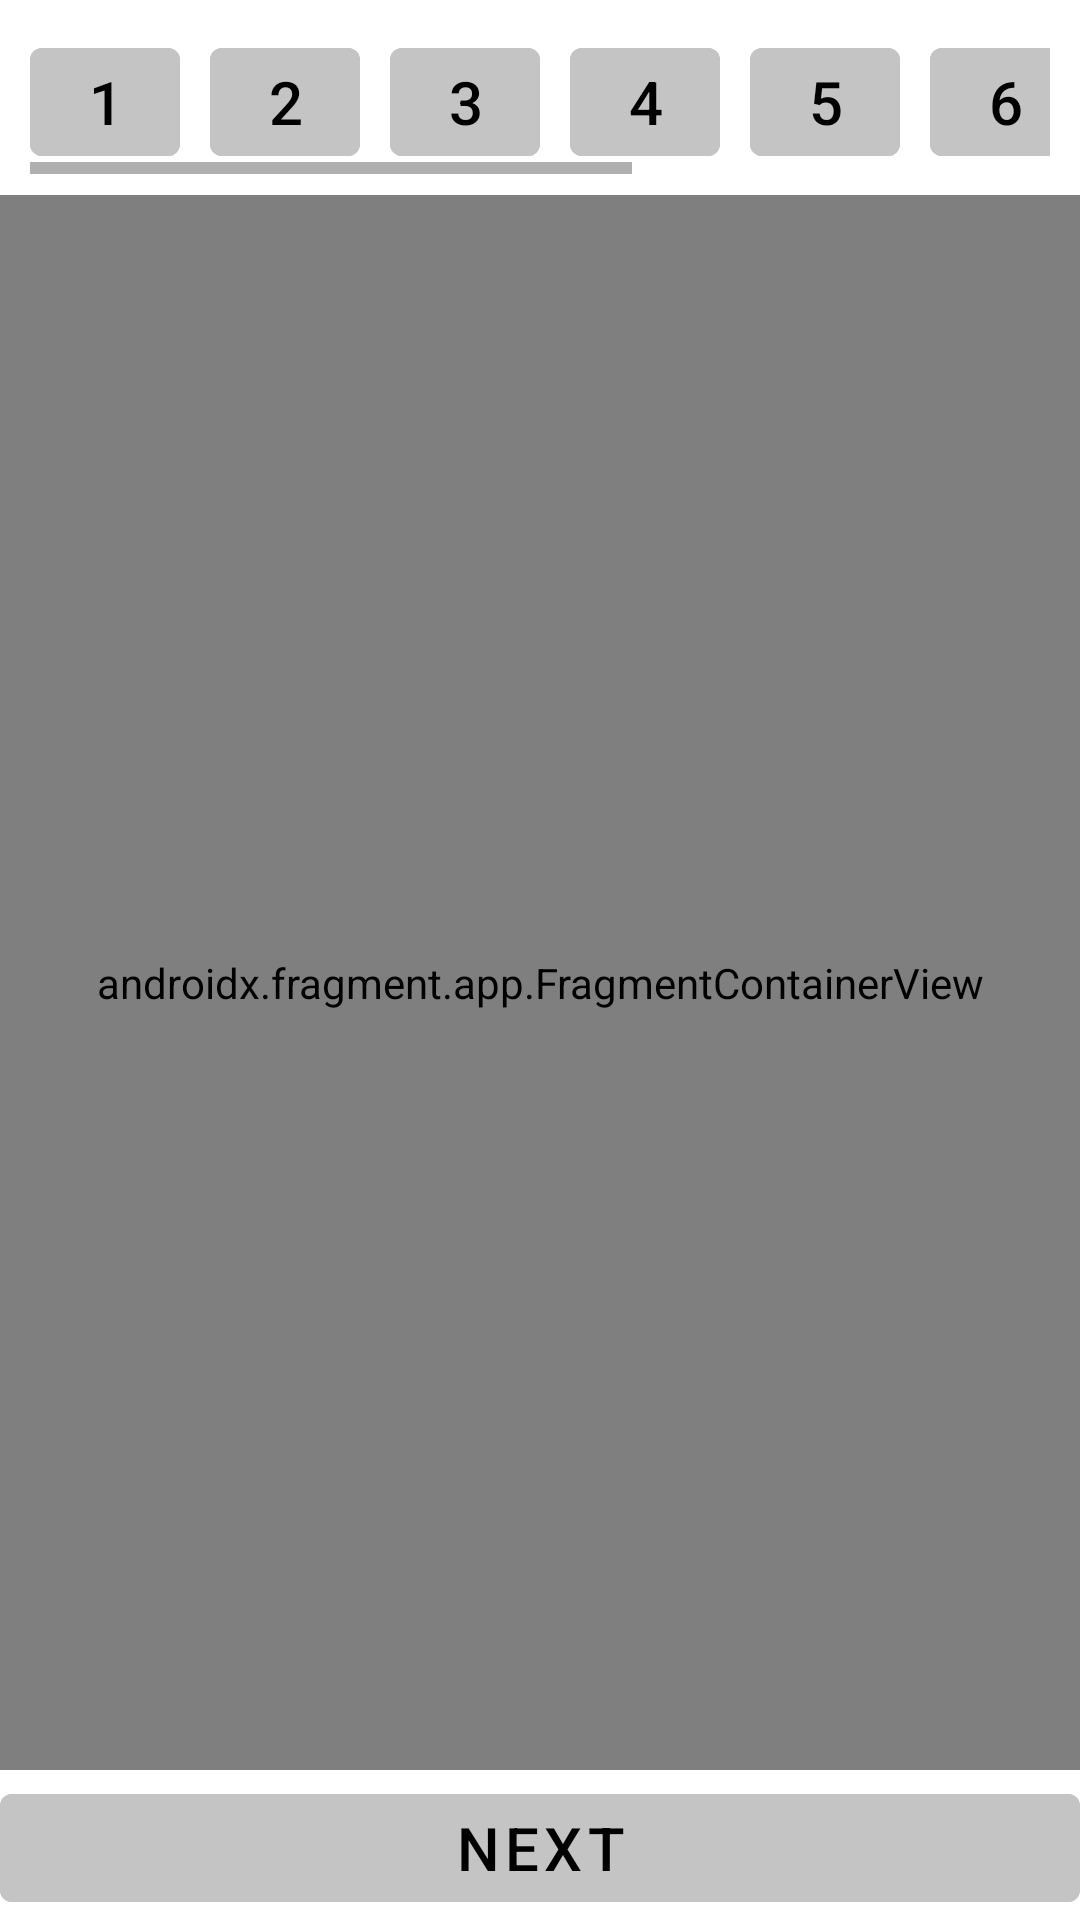

The Android layout XML behind this screen, and the referenced resources:
<!-- AndroidManifest.xml: activity theme Theme.AppTheme -->
<!-- res/layout/activity_main.xml -->
<?xml version="1.0" encoding="utf-8"?>
<androidx.constraintlayout.widget.ConstraintLayout xmlns:android="http://schemas.android.com/apk/res/android"
    xmlns:app="http://schemas.android.com/apk/res-auto"
    xmlns:tools="http://schemas.android.com/tools"
    android:layout_width="match_parent"
    android:layout_height="match_parent"
    tools:context=".View.Activities.MainActivity">

    <HorizontalScrollView
        app:layout_constraintTop_toTopOf="parent"
        app:layout_constraintStart_toStartOf="parent"
        app:layout_constraintEnd_toEndOf="parent"
        android:layout_width="wrap_content"
        android:layout_height="wrap_content"
        android:layout_marginTop="10dp"
        android:paddingStart="10dp"
        android:paddingEnd="10dp"
        android:id="@+id/scroll_view">

        <LinearLayout
            android:layout_width="wrap_content"
            android:layout_height="wrap_content"
            android:orientation="horizontal">

            <Button
                android:id="@+id/button_question_1"
                style="?android:attr/buttonBarButtonStyle"
                android:layout_width="50dp"
                android:layout_height="wrap_content"
                android:layout_weight="1"
                android:backgroundTint="@color/gray"
                
                android:text="@string/one"
                android:textColor="@color/black"
                android:textSize="20sp"
                app:cornerRadius="4dp"
                android:layout_marginEnd="10dp"/>

            <Button
                android:id="@+id/button_question_2"
                style="?android:attr/buttonBarButtonStyle"
                android:layout_width="50dp"
                android:layout_height="wrap_content"
                android:layout_weight="1"
                android:backgroundTint="@color/gray"
                
                android:text="@string/two"
                android:textColor="@color/black"
                android:textSize="20sp"
                app:cornerRadius="4dp"
                android:layout_marginEnd="10dp"/>

            <Button
                android:id="@+id/button_question_3"
                style="?android:attr/buttonBarButtonStyle"
                android:layout_width="50dp"
                android:layout_height="wrap_content"
                android:layout_weight="1"
                android:backgroundTint="@color/gray"
                
                android:text="@string/three"
                android:textColor="@color/black"
                android:textSize="20sp"
                app:cornerRadius="4dp"
                android:layout_marginEnd="10dp"/>


            <Button
                android:id="@+id/button_question_4"
                style="?android:attr/buttonBarButtonStyle"
                android:layout_width="50dp"
                android:layout_height="wrap_content"
                android:layout_weight="1"
                android:backgroundTint="@color/gray"
                
                android:text="@string/four"
                android:textColor="@color/black"
                android:textSize="20sp"
                app:cornerRadius="4dp"
                android:layout_marginEnd="10dp"/>

            <Button
                android:id="@+id/button_question_5"
                style="?android:attr/buttonBarButtonStyle"
                android:layout_width="50dp"
                android:layout_height="wrap_content"
                android:layout_weight="1"
                android:backgroundTint="@color/gray"
                
                android:text="@string/five"
                android:textColor="@color/black"
                android:textSize="20sp"
                app:cornerRadius="4dp"
                android:layout_marginEnd="10dp"/>

            <Button
                android:id="@+id/button_question_6"
                style="?android:attr/buttonBarButtonStyle"
                android:layout_width="50dp"
                android:layout_height="wrap_content"
                android:layout_weight="1"
                android:backgroundTint="@color/gray"
                
                android:text="@string/six"
                android:textColor="@color/black"
                android:textSize="20sp"
                app:cornerRadius="4dp"
                android:layout_marginEnd="10dp"/>

            <Button
                android:id="@+id/button_question_7"
                style="?android:attr/buttonBarButtonStyle"
                android:layout_width="50dp"
                android:layout_height="wrap_content"
                android:layout_weight="1"
                android:backgroundTint="@color/gray"
                
                android:text="@string/seven"
                android:textColor="@color/black"
                android:textSize="20sp"
                app:cornerRadius="4dp"
                android:layout_marginEnd="10dp"/>

            <Button
                android:id="@+id/button_question_8"
                style="?android:attr/buttonBarButtonStyle"
                android:layout_width="50dp"
                android:layout_height="wrap_content"
                android:layout_weight="1"
                android:backgroundTint="@color/gray"
                
                android:text="@string/eight"
                android:textColor="@color/black"
                android:textSize="20sp"
                app:cornerRadius="4dp"
                android:layout_marginEnd="10dp"/>

            <Button
                android:id="@+id/button_question_9"
                style="?android:attr/buttonBarButtonStyle"
                android:layout_width="50dp"
                android:layout_height="wrap_content"
                android:layout_weight="1"
                android:backgroundTint="@color/gray"
                
                android:text="@string/nine"
                android:textColor="@color/black"
                android:textSize="20sp"
                app:cornerRadius="4dp"
                android:layout_marginEnd="10dp"
                />

            <Button
                android:id="@+id/button_question_10"
                style="?android:attr/buttonBarButtonStyle"
                android:layout_width="50dp"
                android:layout_height="wrap_content"
                android:layout_weight="1"
                android:backgroundTint="@color/gray"
                android:text="@string/ten"
                android:textColor="@color/black"
                android:textSize="20sp"
                app:cornerRadius="4dp"
                android:layout_marginEnd="10dp"/>

        </LinearLayout>

    </HorizontalScrollView>

    <androidx.fragment.app.FragmentContainerView
        android:id="@+id/fragment_container"
        android:name="androidx.navigation.fragment.NavHostFragment"
        android:layout_width="match_parent"
        android:layout_height="match_parent"
        app:defaultNavHost="true"
        android:layout_marginTop="65dp"
        android:layout_marginBottom="50dp"
        app:layout_constraintTop_toBottomOf="@id/scroll_view"
        app:layout_constraintEnd_toEndOf="parent"
        app:layout_constraintStart_toStartOf="parent"
         />

    <Button
        android:id="@+id/button_send"
        style="?android:attr/buttonBarButtonStyle"
        android:layout_width="match_parent"
        android:layout_height="wrap_content"
        app:layout_constraintStart_toStartOf="parent"
        app:layout_constraintBottom_toBottomOf="parent"
        android:backgroundTint="@color/gray"
        android:text="Next"
        android:textColor="@color/black"
        android:textSize="20sp"
        app:cornerRadius="4dp"


        />


</androidx.constraintlayout.widget.ConstraintLayout>
<!-- resources referenced by this layout -->
<resources>
  <color name="black">#FF000000</color>
  <color name="gray">#C4C4C4</color>
  <string name="eight">8</string>
  <string name="five">5</string>
  <string name="four">4</string>
  <string name="nine">9</string>
  <string name="one">1</string>
  <string name="seven">7</string>
  <string name="six">6</string>
  <string name="ten">10</string>
  <string name="three">3</string>
  <string name="two">2</string>
  <style name="Theme.AppTheme" parent="Theme.MaterialComponents.DayNight.DarkActionBar">
          <item name="colorPrimary">@color/button_color</item>
          <item name="colorPrimaryVariant">@color/black</item>
          <item name="android:statusBarColor" tools:targetApi="l">?attr/colorPrimaryVariant</item>
      </style>
  <color name="button_color">#390099</color>
</resources>
